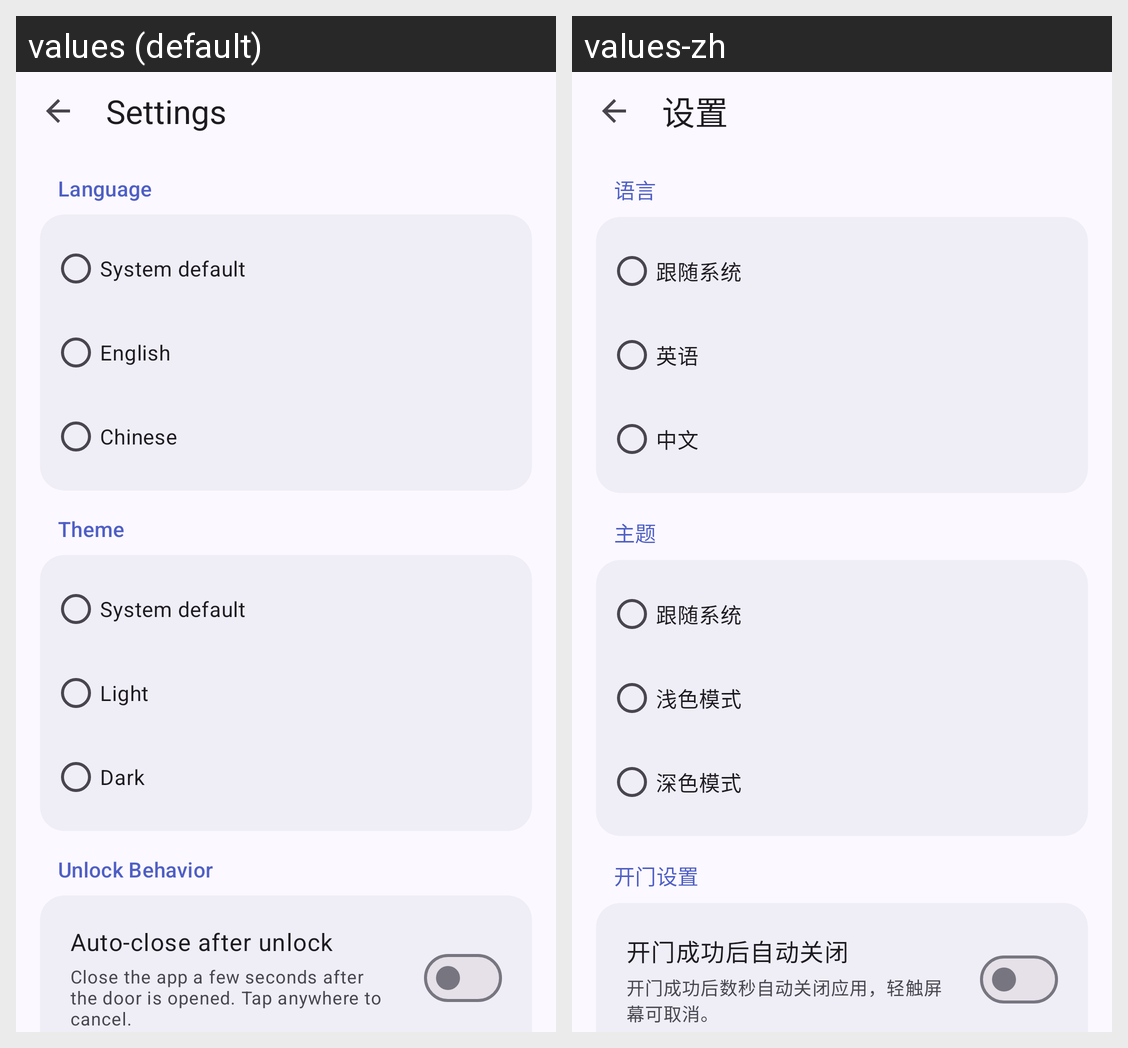

For this localized Android screen grid, give each drawn string resource with its value in every locale shown.
Android screen res/layout/activity_settings.xml rendered under 2 locales, left to right: values (default), values-zh. Device: Nexus 5 (rendered at 1080×1920; each locale shown at half size, 540×960, under a caption strip naming it); theme Theme.SEUDoorLock.
Strings drawn on this screen, with the default value and each locale's value (text and hints the layout hard-codes, and strings that could not be matched under every locale, appear in the picture but are not listed):

settings_title
  values: Settings
  values-zh: 设置

settings_language
  values: Language
  values-zh: 语言

settings_language_system
  values: System default
  values-zh: 跟随系统

settings_language_en
  values: English
  values-zh: 英语

settings_language_zh
  values: Chinese
  values-zh: 中文

settings_theme
  values: Theme
  values-zh: 主题

settings_theme_system
  values: System default
  values-zh: 跟随系统

settings_theme_light
  values: Light
  values-zh: 浅色模式

settings_theme_dark
  values: Dark
  values-zh: 深色模式

settings_unlock_behavior
  values: Unlock Behavior
  values-zh: 开门设置

settings_auto_close
  values: Auto-close after unlock
  values-zh: 开门成功后自动关闭

settings_auto_close_summary
  values: Close the app a few seconds after the door is opened. Tap anywhere to cancel.
  values-zh: 开门成功后数秒自动关闭应用，轻触屏幕可取消。
